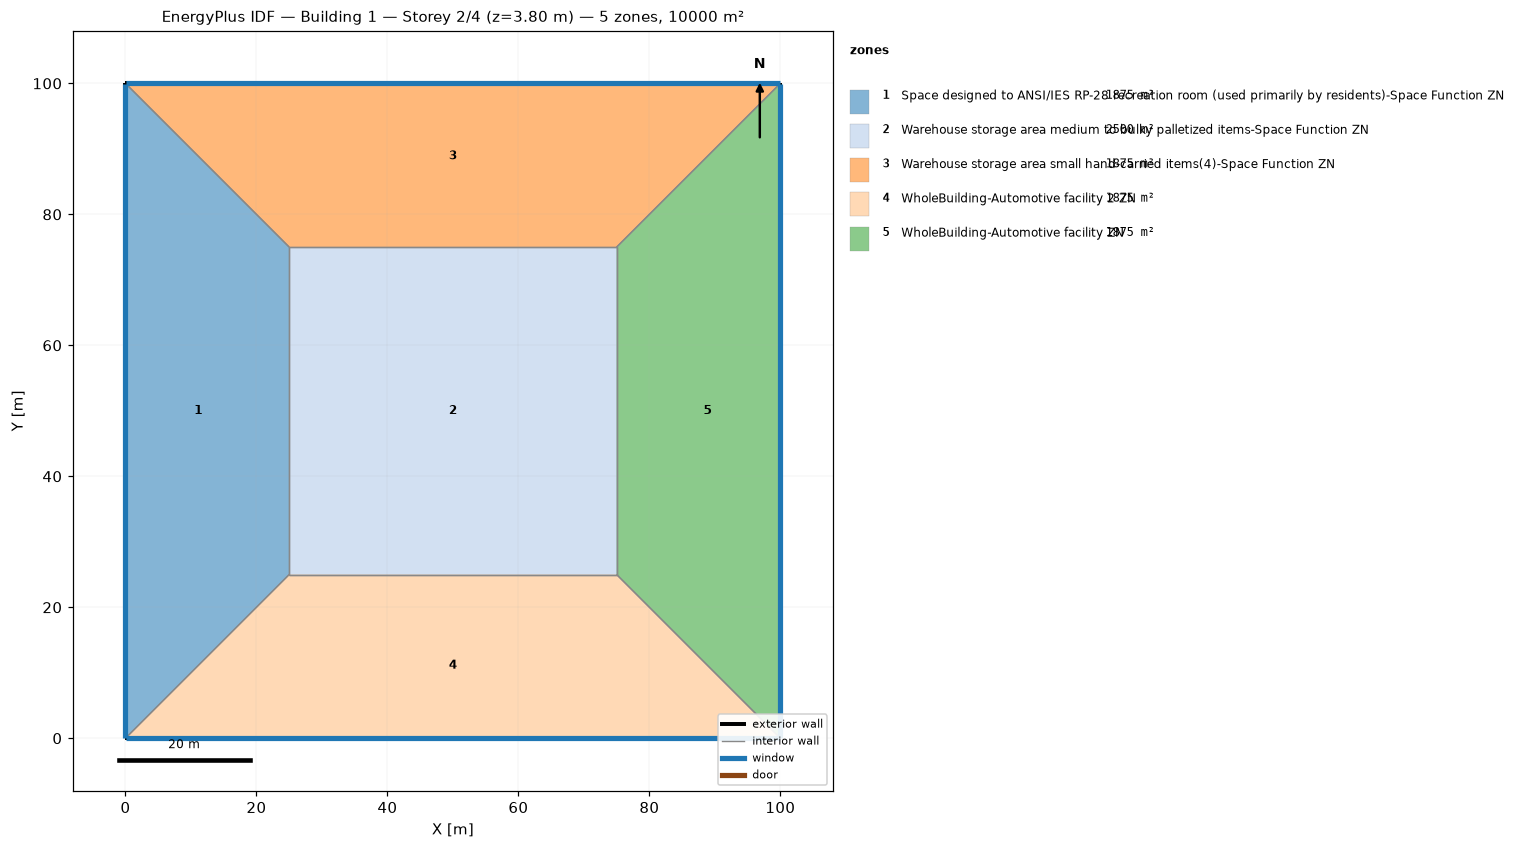
=== STOREY PLAN SPEC (per zone: floor XY polygon, exterior-wall plan segments, windows/doors) ===
zone 1: Space designed to ANSI/IES RP-28 recreation room (used primarily by residents)-Space Function ZN  (1875.0 m²)
  floor: (0.00, 0.00) (0.00, 100.00) (25.00, 75.00) (25.00, 25.00)
  exterior wall: (0.00, 100.00) – (0.00, 0.00)  [100.0 m]
    window: (0.00, 99.97) – (0.00, 0.03)  [95.0 m²]
  interior walls: 3
zone 2: Warehouse storage area medium to bulky palletized items-Space Function ZN  (2500.0 m²)
  floor: (25.00, 25.00) (25.00, 75.00) (75.00, 75.00) (75.00, 25.00)
  interior walls: 4
zone 3: Warehouse storage area small hand-carried items(4)-Space Function ZN  (1875.0 m²)
  floor: (0.00, 100.00) (100.00, 100.00) (75.00, 75.00) (25.00, 75.00)
  exterior wall: (100.00, 100.00) – (0.00, 100.00)  [100.0 m]
    window: (99.97, 100.00) – (0.03, 100.00)  [95.0 m²]
  interior walls: 3
zone 4: WholeBuilding-Automotive facility 2 ZN  (1875.0 m²)
  floor: (100.00, 0.00) (0.00, 0.00) (25.00, 25.00) (75.00, 25.00)
  exterior wall: (0.00, 0.00) – (100.00, 0.00)  [100.0 m]
    window: (0.03, 0.00) – (99.97, 0.00)  [95.0 m²]
  interior walls: 3
zone 5: WholeBuilding-Automotive facility ZN  (1875.0 m²)
  floor: (100.00, 100.00) (100.00, 0.00) (75.00, 25.00) (75.00, 75.00)
  exterior wall: (100.00, 0.00) – (100.00, 100.00)  [100.0 m]
    window: (100.00, 0.03) – (100.00, 99.97)  [95.0 m²]
  interior walls: 3

=== DERIVED (storey summary) ===
Building: Building 1
Storey: 2 of 4  (floor level z = 3.80 m)
Storey gross floor area: 10000.0 m²
Zones on this storey: 5
  - Space designed to ANSI/IES RP-28 recreation room (used primarily by residents)-Space Function ZN: floor 1875.0 m²; exterior wall 100.0 m (380.0 m²); 1 window(s) 95.0 m²; WWR 25.0%
  - Warehouse storage area medium to bulky palletized items-Space Function ZN: floor 2500.0 m²
  - Warehouse storage area small hand-carried items(4)-Space Function ZN: floor 1875.0 m²; exterior wall 100.0 m (380.0 m²); 1 window(s) 95.0 m²; WWR 25.0%
  - WholeBuilding-Automotive facility 2 ZN: floor 1875.0 m²; exterior wall 100.0 m (380.0 m²); 1 window(s) 95.0 m²; WWR 25.0%
  - WholeBuilding-Automotive facility ZN: floor 1875.0 m²; exterior wall 100.0 m (380.0 m²); 1 window(s) 95.0 m²; WWR 25.0%
Zone adjacency (shared interzone walls):
  - Space designed to ANSI/IES RP-28 recreation room (used primarily by residents)-Space Function ZN ↔ Warehouse storage area medium to bulky palletized items-Space Function ZN
  - Space designed to ANSI/IES RP-28 recreation room (used primarily by residents)-Space Function ZN ↔ Warehouse storage area small hand-carried items(4)-Space Function ZN
  - Space designed to ANSI/IES RP-28 recreation room (used primarily by residents)-Space Function ZN ↔ WholeBuilding-Automotive facility 2 ZN
  - Warehouse storage area medium to bulky palletized items-Space Function ZN ↔ Warehouse storage area small hand-carried items(4)-Space Function ZN
  - Warehouse storage area medium to bulky palletized items-Space Function ZN ↔ WholeBuilding-Automotive facility 2 ZN
  - Warehouse storage area medium to bulky palletized items-Space Function ZN ↔ WholeBuilding-Automotive facility ZN
  - Warehouse storage area small hand-carried items(4)-Space Function ZN ↔ WholeBuilding-Automotive facility ZN
  - WholeBuilding-Automotive facility 2 ZN ↔ WholeBuilding-Automotive facility ZN